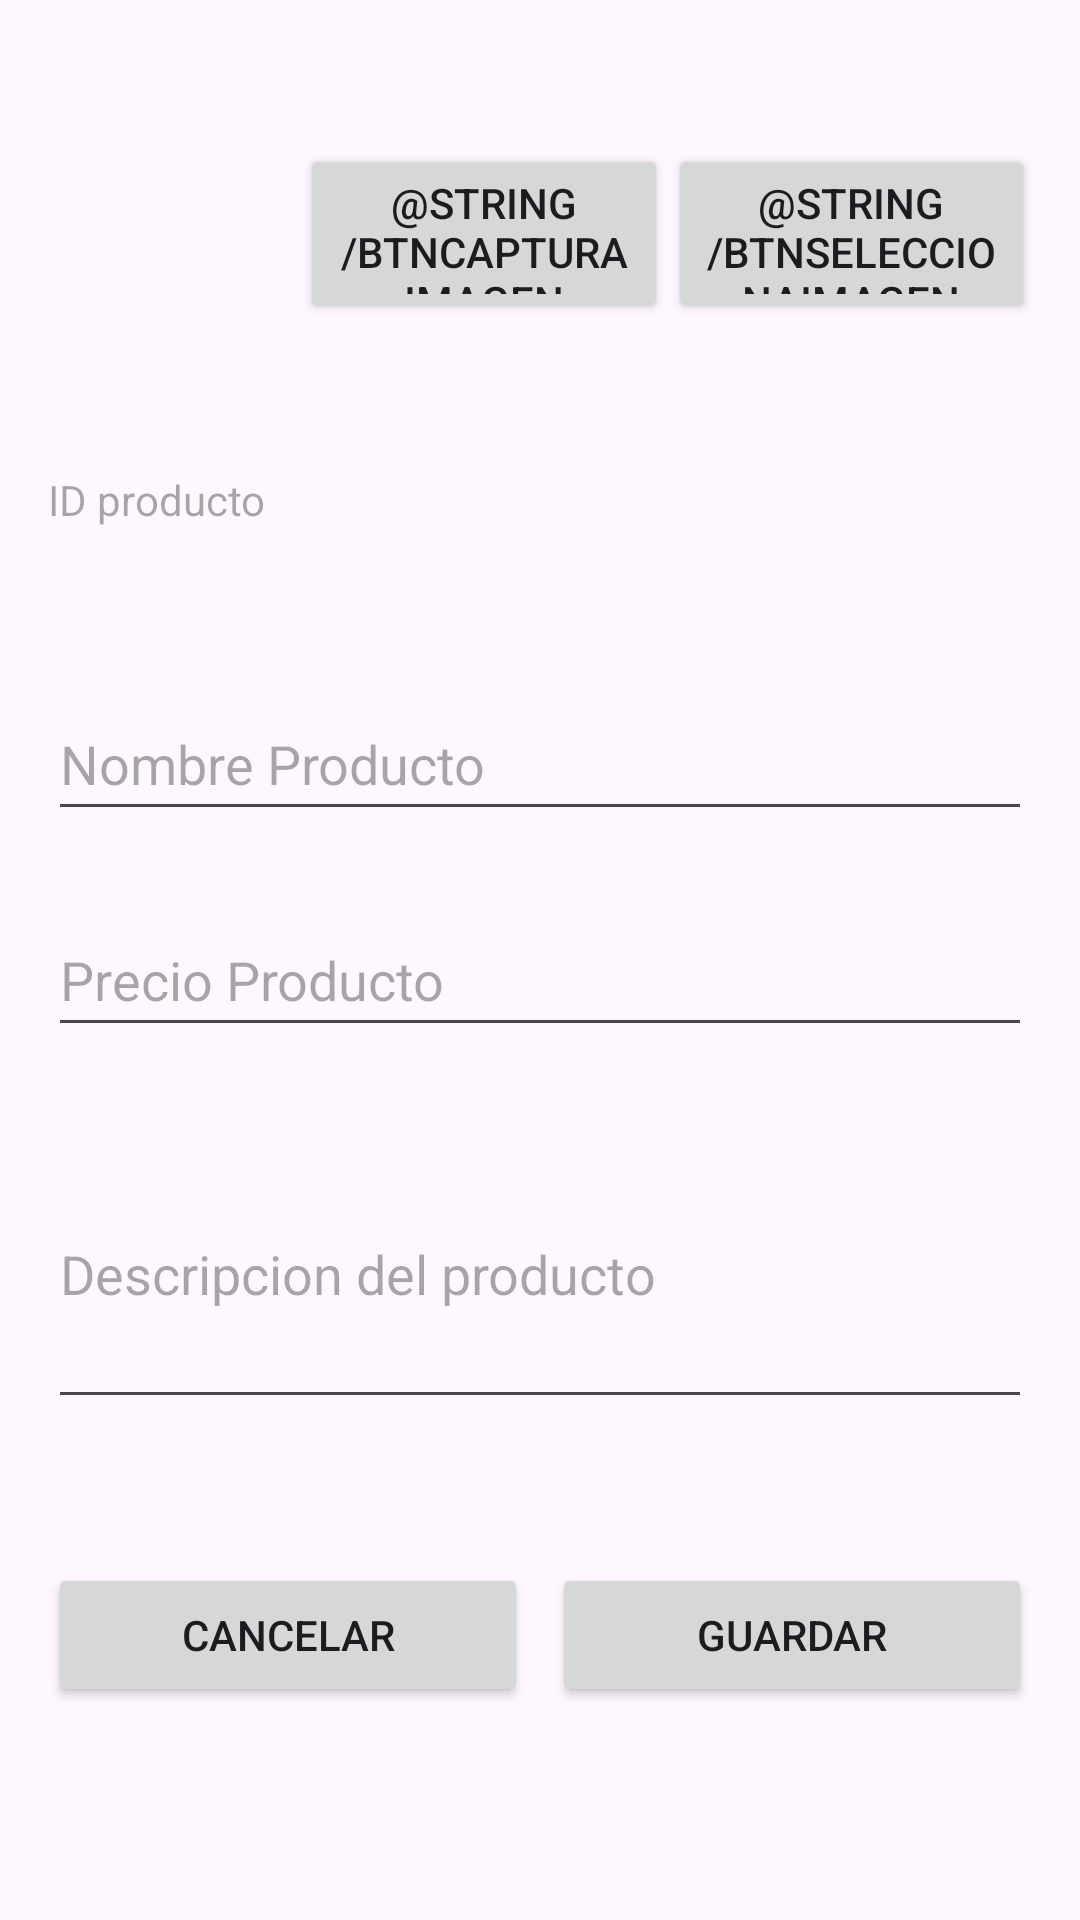

Produce the Android XML layout that renders to this screen, including the resource entries it uses.
<!-- AndroidManifest.xml: application theme Theme.GestorRestaurante -->
<!-- res/layout/activity_admin_edit_product.xml -->
<?xml version="1.0" encoding="utf-8"?>
<androidx.constraintlayout.widget.ConstraintLayout xmlns:android="http://schemas.android.com/apk/res/android"
    xmlns:app="http://schemas.android.com/apk/res-auto"
    xmlns:tools="http://schemas.android.com/tools"
    android:id="@+id/main"
    android:layout_width="match_parent"
    android:layout_height="match_parent"
    tools:context=".AdminEditProduct">

    <androidx.constraintlayout.widget.ConstraintLayout
        android:layout_width="match_parent"
        android:layout_height="match_parent">

        <ImageView
            android:id="@+id/img_EditActivity"
            android:layout_width="69dp"
            android:layout_height="125dp"
            android:layout_marginStart="16dp"
            android:layout_marginTop="16dp"
            app:layout_constraintStart_toStartOf="parent"
            app:layout_constraintTop_toTopOf="parent"
            tools:srcCompat="@tools:sample/avatars" />

        <Button
            android:id="@+id/capturaImg_EditActivity"
            style="@style/Widget.AppCompat.Button"
            android:layout_width="0dp"
            android:layout_height="60dp"
            android:layout_marginStart="15dp"
            android:layout_marginTop="48dp"
            android:text="@string/btnCapturaImagen_editActivity"
            app:layout_constraintEnd_toStartOf="@+id/seleccImg_EditActivity"
            app:layout_constraintStart_toEndOf="@+id/img_EditActivity"
            app:layout_constraintTop_toTopOf="parent" />

        <Button
            android:id="@+id/seleccImg_EditActivity"
            style="@style/Widget.AppCompat.Button"
            android:layout_width="0dp"
            android:layout_height="60dp"
            android:layout_marginTop="48dp"
            android:layout_marginEnd="15dp"
            android:text="@string/btnSeleccionaImagen_editActivity"
            app:layout_constraintEnd_toEndOf="parent"
            app:layout_constraintStart_toEndOf="@+id/capturaImg_EditActivity"
            app:layout_constraintTop_toTopOf="parent" />

        <TextView
            android:id="@+id/id_editProducto_admin"
            android:layout_width="0dp"
            android:layout_height="48dp"
            android:layout_marginStart="16dp"
            android:layout_marginTop="16dp"
            android:layout_marginEnd="16dp"
            android:ems="10"
            android:hint="ID producto"
            android:inputType="text"
            app:layout_constraintEnd_toEndOf="parent"
            app:layout_constraintStart_toStartOf="parent"
            app:layout_constraintTop_toBottomOf="@+id/img_EditActivity" />

        <EditText
            android:id="@+id/nombre_editProducto_admin"
            android:layout_width="0dp"
            android:layout_height="48dp"
            android:layout_marginStart="16dp"
            android:layout_marginTop="24dp"
            android:layout_marginEnd="16dp"
            android:hint="Nombre Producto"
            app:layout_constraintEnd_toEndOf="parent"
            app:layout_constraintStart_toStartOf="parent"
            app:layout_constraintTop_toBottomOf="@+id/id_editProducto_admin" />

        <EditText
            android:id="@+id/precio_editProducto_admin"
            android:layout_width="0dp"
            android:layout_height="48dp"
            android:layout_marginStart="16dp"
            android:layout_marginTop="24dp"
            android:layout_marginEnd="16dp"
            android:hint="Precio Producto"
            app:layout_constraintEnd_toEndOf="parent"
            app:layout_constraintStart_toStartOf="parent"
            app:layout_constraintTop_toBottomOf="@+id/nombre_editProducto_admin" />

        <EditText
            android:id="@+id/descripcion_editProducto_admin"
            android:layout_width="0dp"
            android:layout_height="100dp"
            android:layout_marginStart="16dp"
            android:layout_marginTop="24dp"
            android:layout_marginEnd="16dp"
            android:hint="Descripcion del producto"
            android:inputType="text|textMultiLine"
            app:layout_constraintEnd_toEndOf="parent"
            app:layout_constraintStart_toStartOf="parent"
            app:layout_constraintTop_toBottomOf="@+id/precio_editProducto_admin" />

        <Button
            android:id="@+id/btnCancelar_editProducto_admin"
            android:layout_width="0dp"
            android:layout_height="48dp"
            android:layout_marginStart="16dp"
            android:layout_marginTop="48dp"
            android:text="@string/btnCancelar_editProducto_admin"
            app:cornerRadius="0dp"
            app:layout_constraintEnd_toStartOf="@+id/btnGuardar_editProducto_admin"
            app:layout_constraintStart_toStartOf="parent"
            app:layout_constraintTop_toBottomOf="@+id/descripcion_editProducto_admin" />

        <Button
            android:id="@+id/btnGuardar_editProducto_admin"
            android:layout_width="0dp"
            android:layout_height="48dp"
            android:layout_marginStart="8dp"
            android:layout_marginTop="48dp"
            android:layout_marginEnd="16dp"
            android:text="@string/btnGuardar_editProducto_admin"
            app:cornerRadius="0dp"
            app:layout_constraintEnd_toEndOf="parent"
            app:layout_constraintStart_toEndOf="@+id/btnCancelar_editProducto_admin"
            app:layout_constraintTop_toBottomOf="@+id/descripcion_editProducto_admin" />

    </androidx.constraintlayout.widget.ConstraintLayout>
</androidx.constraintlayout.widget.ConstraintLayout>
<!-- resources referenced by this layout -->
<resources>
  <string name="btnCancelar_editProducto_admin">Cancelar</string>
  <string name="btnGuardar_editProducto_admin">Guardar</string>
  <style name="Theme.GestorRestaurante" parent="Base.Theme.GestorRestaurante" />
  <style name="Base.Theme.GestorRestaurante" parent="Theme.Material3.DayNight">
          
          
      </style>
</resources>
